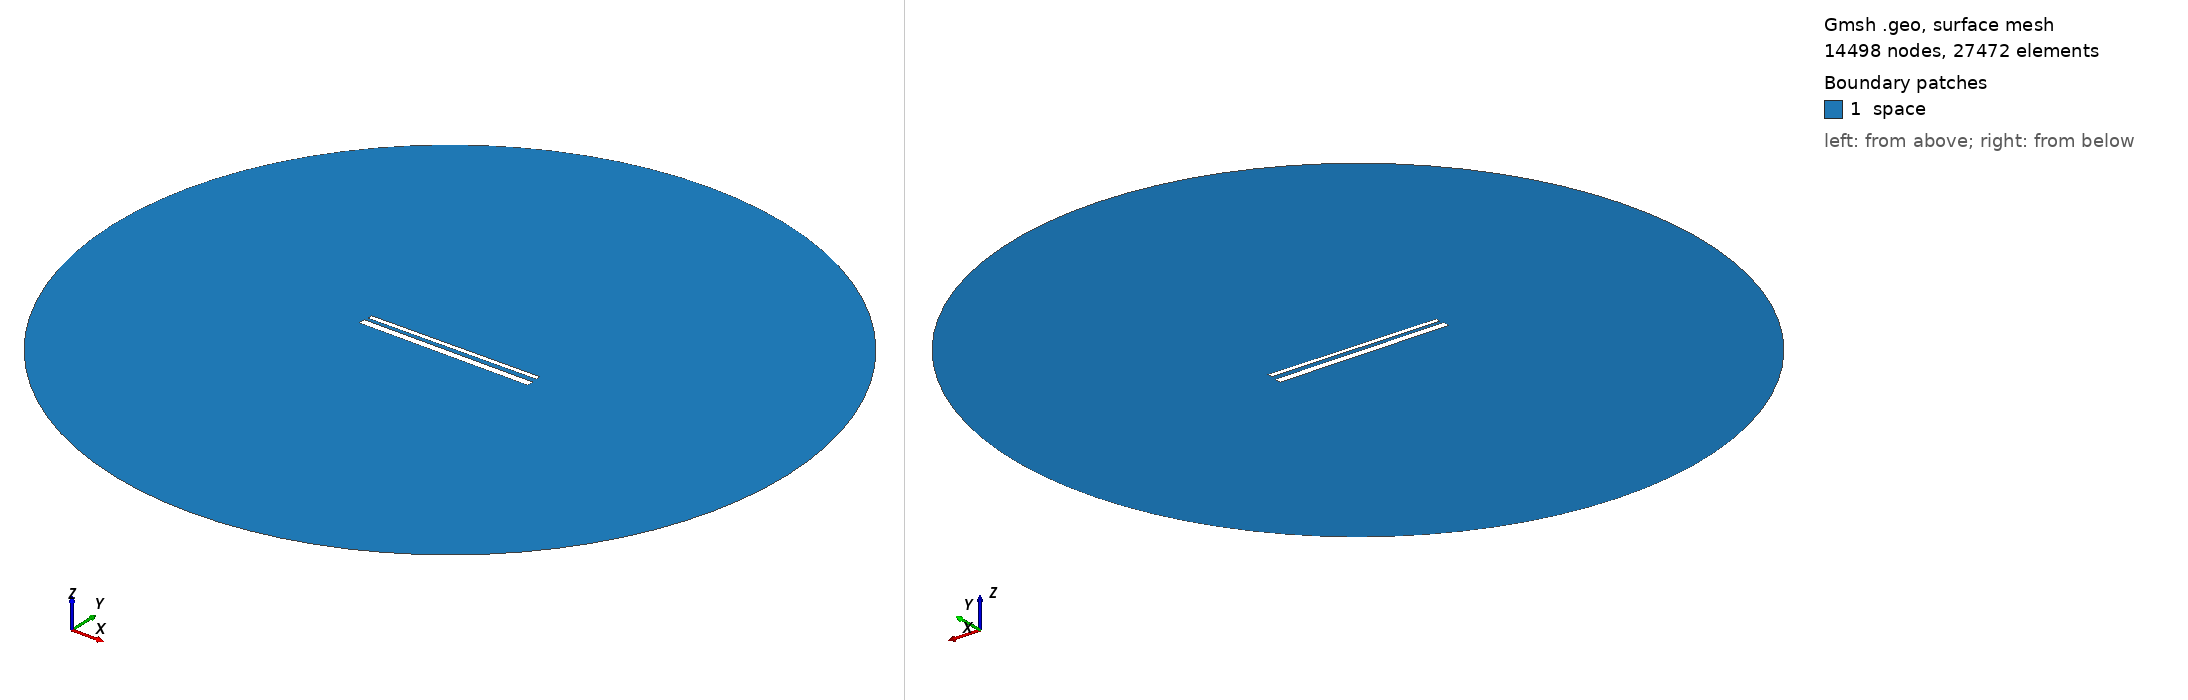

Gmsh geometry script, surface-meshed: 14498 nodes, 27472 surface elements. Boundary patches (legend numbers): 1 space. Left view from above one corner, right view from below the opposite corner. Legend entries are the model's physical surfaces. The drawing asked Gmsh for element sizes between 1% and 20% of the model's largest extent; the script's own settings can give other sizes.

=== 763.geo (drawn) ===
// Set the geometry kernel
SetFactory("OpenCASCADE");

//---------------------------------------
// Rectangles
//---------------------------------------

// Rectangle 1 (top)
Point(1) = {-49.51111111111111, 1.572222222222222, 0, 1.0};
Point(2) = {49.51111111111111, 1.572222222222222, 0, 1.0};
Point(3) = {49.51111111111111, 4.594444444444444, 0, 1.0};
Point(4) = {-49.51111111111111, 4.594444444444444, 0, 1.0};

Line(1) = {1, 2};
Line(2) = {2, 3};
Line(3) = {3, 4};
Line(4) = {4, 1};

Line Loop(1) = {1, 2, 3, 4};
Plane Surface(1) = {1};

Rotate { {0, 0, 1}, {0,  1.0833333333333333,  0}, 0.01 } {
  Surface{1};
}

// Rectangle 2 (bottom)
Point(5) = {-50,-1.0833333333333333, 0, 1.0};
Point(6) = { 50,-1.0833333333333333, 0, 1.0};
Point(7) = { 50,-5.083333333333333, 0, 1.0};
Point(8) = {-50,-5.083333333333333, 0, 1.0};

Line(5) = {5, 6};
Line(6) = {6, 7};
Line(7) = {7, 8};
Line(8) = {8, 5};

Line Loop(2) = {5, 6, 7, 8};
Plane Surface(2) = {2}; 


//---------------------------------------
// Circle
//---------------------------------------

// Define points
Point(9) = {0, 0, 0};        // Center
Point(10) = {200, 0, 0};     // Start point
Point(11) = {0, 200, 0};     // 90 degrees
Point(12) = {-200, 0, 0};    // 180 degrees
Point(13) = {0, -200, 0};    // 270 degrees

// Define circle arcs (each needs start, center, end)
Circle(9) = {10, 9, 11};
Circle(10) = {11, 9, 12};
Circle(11) = {12, 9, 13};
Circle(12) = {13, 9, 10};

// Define curve loop and surface if needed
Curve Loop(3) = {9, 10, 11, 12};
Surface(3) = {3};

// Subtract Rectangles from Circle
BooleanDifference{ Surface{3}; Delete; }{ Surface{1}; Surface{2}; Delete; }

//---------------------------------------
// Transfinite Lines and Surface
//---------------------------------------
r = 7;
Transfinite Line {1, 3} = 50*r Using Progression 1;
Transfinite Line {2, 4} = 2*r Using Progression 1;
Transfinite Line {5, 7} = 50*r Using Progression 1;
Transfinite Line {6, 8} = 2*r Using Progression 1;
Transfinite Line {9, 10, 11, 12} = 20 Using Progression 1;

//---------------------------------------
// Define Physical Groups
//---------------------------------------                

//--- Physical Curves
// Physical groups for boundaries
Physical Line("force_segment", 10) = {1};
Physical Line("upper_plate", 11) = {2, 3, 4};
Physical Line("lower_plate", 12) = {5, 6, 7, 8};
Physical Line("boundary", 20) = {9, 10, 11, 12};

//--- Physical Surfaces
Physical Surface("space", 30) = {3};

//---------------------------------------
// 6. Generate the Mesh
//---------------------------------------
Mesh 2;  // 2D mesh generation
